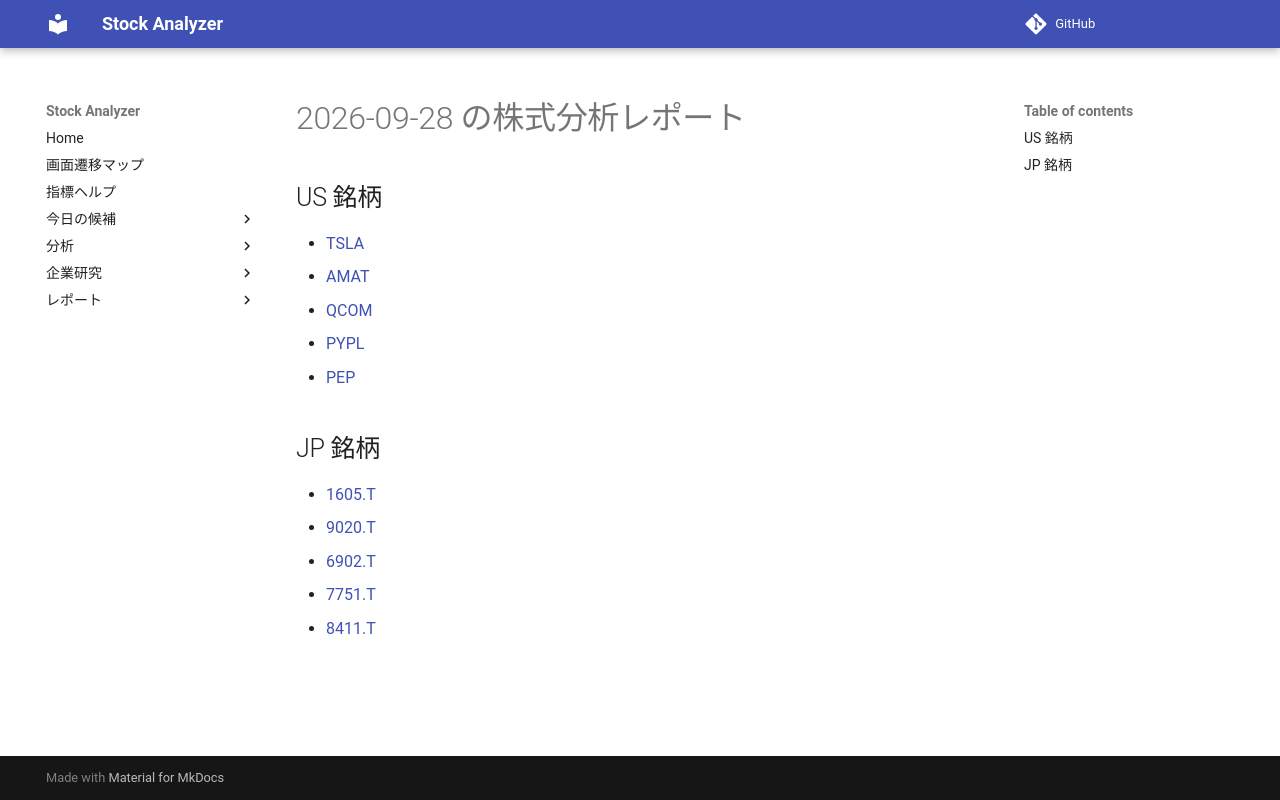

repository: Yumi-note/Making-APP · page: reports/2026-09-28/212702/index.html · generator: mkdocs

# 2026-09-28 の株式分析レポート

## US 銘柄

- [TSLA](TSLA.md)
- [AMAT](AMAT.md)
- [QCOM](QCOM.md)
- [PYPL](PYPL.md)
- [PEP](PEP.md)

## JP 銘柄

- [1605.T](1605_T.md)
- [9020.T](9020_T.md)
- [6902.T](6902_T.md)
- [7751.T](7751_T.md)
- [8411.T](8411_T.md)
